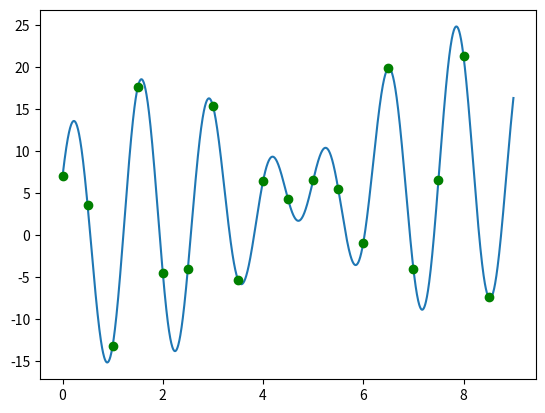

Write Python code to recreate this figure.
# -*- coding: utf-8 -*-
"""
Created on Wed Jun 20 17:25:55 2018

@author: xxz
"""

import numpy as np
import matplotlib.pyplot as plt

def get_y(x):
    return x + 10 * np.sin(5 * x) + 7 * np.cos(4*x)

x = np.arange(0, 9, 0.005)
#y = np.exp(-x/2.) * np.sin(2*np.pi*x)
y = get_y(x)



fig = plt.figure()
ax = fig.add_subplot(111)
ax.plot(x, y)
#ax.set_xlim(0, 10)
#ax.set_ylim(-1, 1)


x1 = np.arange(0, 9, 0.5)
ax.plot(x1, get_y(x1), 'go')
#ax.plot(x1, get_y(x1), 'go')
#ax.plot([1, 2, 3, 4, 5], [1, 2, 3, 4, 5], 'go')
plt.show()
